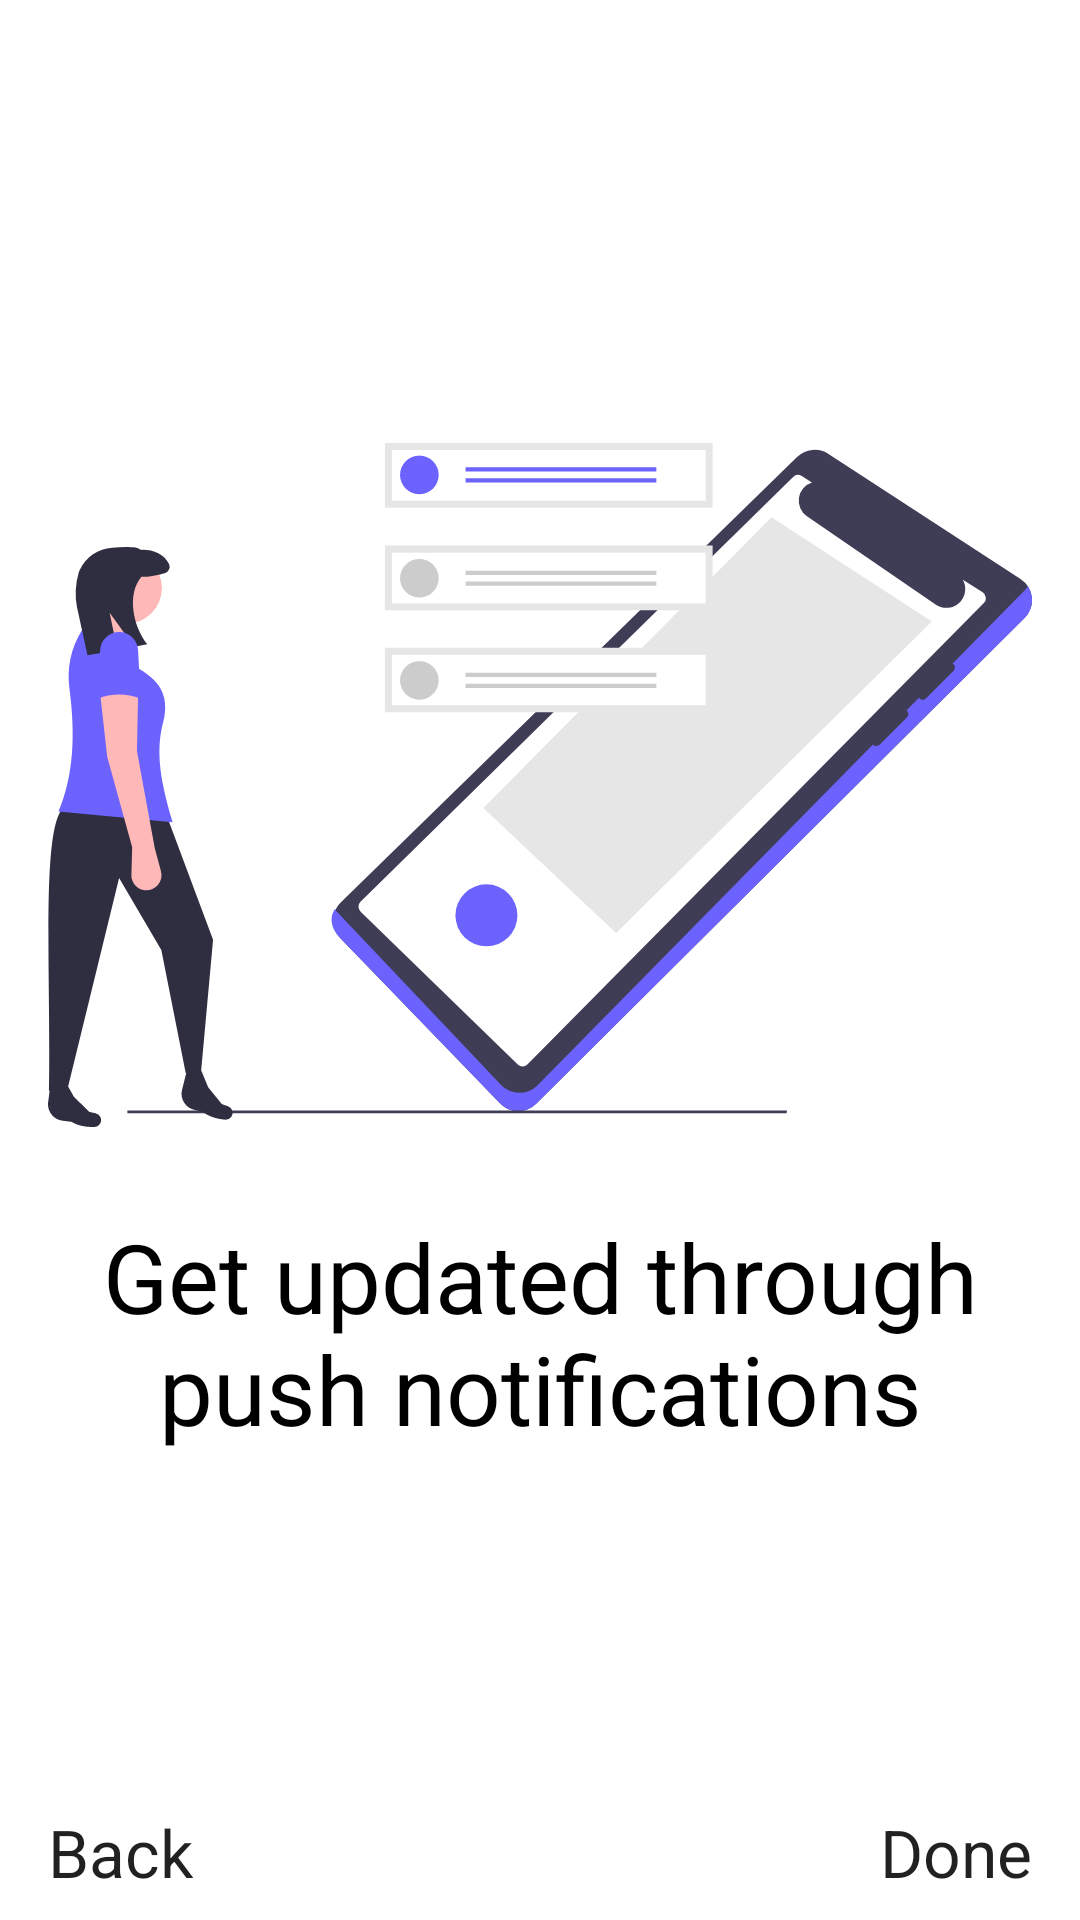

Write the Android layout XML for this screen, with the resource values it uses.
<!-- AndroidManifest.xml: application theme AppTheme -->
<!-- res/layout/fragment_on_boarding_four.xml -->
<?xml version="1.0" encoding="utf-8"?>
<androidx.constraintlayout.widget.ConstraintLayout xmlns:android="http://schemas.android.com/apk/res/android"
    xmlns:app="http://schemas.android.com/apk/res-auto"
    android:layout_width="match_parent"
    android:layout_height="match_parent">

    <TextView
        android:layout_width="0dp"
        android:layout_height="wrap_content"
        android:layout_marginHorizontal="16dp"
        android:gravity="center"
        android:text="@string/get_updated_through_push_notifications"
        android:textColor="@android:color/black"
        android:textSize="32sp"
        app:layout_constraintBottom_toBottomOf="parent"
        app:layout_constraintEnd_toEndOf="parent"
        app:layout_constraintStart_toStartOf="parent"
        app:layout_constraintTop_toBottomOf="@+id/imageView"
        app:layout_constraintVertical_bias="0.1" />

    <ImageView
        android:id="@+id/imageView"
        android:layout_width="0dp"
        android:layout_height="250dp"
        android:layout_marginHorizontal="16dp"
        android:contentDescription="@string/onboarding"
        android:src="@drawable/ic_push_notifications"
        app:layout_constraintBottom_toBottomOf="parent"
        app:layout_constraintEnd_toEndOf="parent"
        app:layout_constraintStart_toStartOf="parent"
        app:layout_constraintTop_toTopOf="parent"
        app:layout_constraintVertical_bias="0.35" />

    <TextView
        android:id="@+id/tv_done_four"
        android:layout_width="wrap_content"
        android:layout_height="wrap_content"
        android:layout_marginHorizontal="16dp"
        android:layout_marginBottom="8dp"
        android:text="@string/done"
        android:textAppearance="@style/TextAppearance.AppCompat.Large"
        app:layout_constraintBottom_toBottomOf="parent"
        app:layout_constraintEnd_toEndOf="parent" />

    <TextView
        android:id="@+id/tv_back_four"
        android:layout_width="wrap_content"
        android:layout_height="wrap_content"
        android:layout_marginHorizontal="16dp"
        android:layout_marginBottom="8dp"
        android:text="@string/back"
        android:textAppearance="@style/TextAppearance.AppCompat.Large"
        app:layout_constraintBottom_toBottomOf="parent"
        app:layout_constraintStart_toStartOf="parent" />

</androidx.constraintlayout.widget.ConstraintLayout>
<!-- resources referenced by this layout -->
<resources>
  <!-- drawable ic_push_notifications: vector/xml drawable (drawable, 6328 chars, omitted) -->
  <string name="back">Back</string>
  <string name="done">Done</string>
  <string name="get_updated_through_push_notifications">Get updated through push notifications</string>
  <string name="onboarding">Onboarding</string>
  <style name="AppTheme" parent="Theme.MaterialComponents.Light">
          
          <item name="colorPrimary">@color/colorPrimary</item>
          <item name="colorPrimaryDark">@color/colorPrimaryDark</item>
          <item name="colorAccent">@color/colorAccent</item>
      </style>
  <!-- not gathered from this repository: default colours our renderer supplied (Android Studio template values) -->
  <color name="colorPrimary">#FF6200EE</color>
  <color name="colorPrimaryDark">#FF3700B3</color>
  <color name="colorAccent">#FF03DAC5</color>
</resources>
